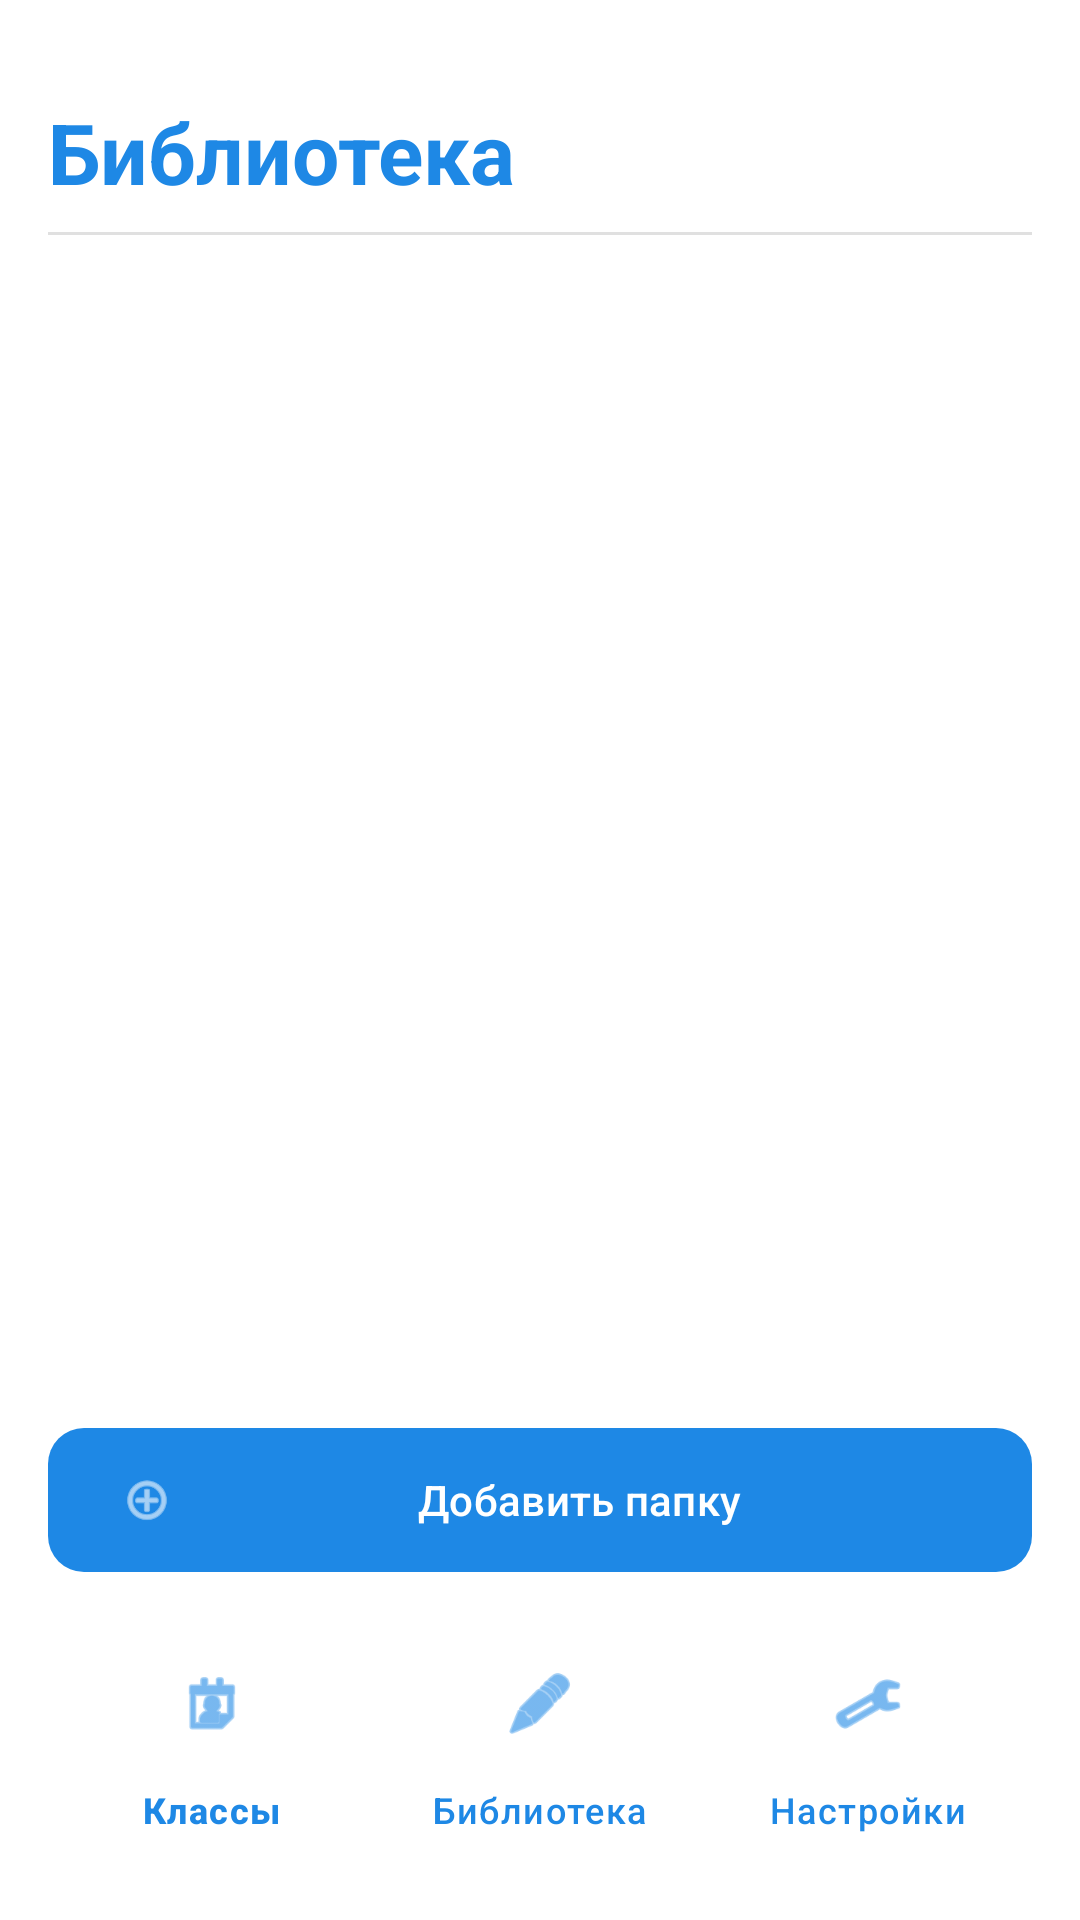

This screen was rendered from an Android layout file. Write that file and the resources it references.
<!-- AndroidManifest.xml: application theme Base.Theme.TestProject -->
<!-- res/layout/activity_user_quiz_folders.xml -->
<?xml version="1.0" encoding="utf-8"?>
<androidx.constraintlayout.widget.ConstraintLayout
    xmlns:android="http://schemas.android.com/apk/res/android"
    xmlns:app="http://schemas.android.com/apk/res-auto"
    xmlns:tools="http://schemas.android.com/tools"
    android:layout_width="match_parent"
    android:layout_height="match_parent"
    android:background="@android:color/white"
    android:padding="16dp"
    tools:context=".UserLibrary">

    
    <TextView
        android:id="@+id/my_folders_label"
        android:layout_width="0dp"
        android:layout_height="wrap_content"
        android:layout_marginTop="16dp"
        android:text="Библиотека"
        android:textColor="#1E88E5"
        android:textSize="28sp"
        android:textStyle="bold"
        app:layout_constraintEnd_toEndOf="parent"
        app:layout_constraintStart_toStartOf="parent"
        app:layout_constraintTop_toTopOf="parent" />

    
    <View
        android:id="@+id/divider3"
        android:layout_width="0dp"
        android:layout_height="1dp"
        android:layout_marginTop="8dp"
        android:background="#E0E0E0"
        app:layout_constraintEnd_toEndOf="parent"
        app:layout_constraintStart_toStartOf="parent"
        app:layout_constraintTop_toBottomOf="@+id/my_folders_label" />

    
    <androidx.recyclerview.widget.RecyclerView
        android:id="@+id/my_folders_list"
        android:layout_width="0dp"
        android:layout_height="0dp"
        android:layout_marginTop="16dp"
        android:clipToPadding="false"
        android:paddingBottom="16dp"
        app:layout_constraintBottom_toTopOf="@+id/add_folder_button"
        app:layout_constraintEnd_toEndOf="parent"
        app:layout_constraintStart_toStartOf="parent"
        app:layout_constraintTop_toBottomOf="@+id/divider3" />

    
    <com.google.android.material.button.MaterialButton
        android:id="@+id/add_folder_button"
        android:layout_width="0dp"
        android:layout_height="56dp"
        android:layout_marginTop="16dp"
        android:layout_marginBottom="16dp"
        android:text="Добавить папку"
        android:textColor="@android:color/white"
        app:icon="@android:drawable/ic_menu_add"
        app:iconTint="@android:color/white"
        app:cornerRadius="12dp"
        app:backgroundTint="#1E88E5"
        app:layout_constraintBottom_toTopOf="@+id/bottom_navigation"
        app:layout_constraintEnd_toEndOf="parent"
        app:layout_constraintStart_toStartOf="parent"
        app:layout_constraintTop_toBottomOf="@+id/my_folders_list" />

    
    <com.google.android.material.bottomnavigation.BottomNavigationView
        android:id="@+id/bottom_navigation"
        android:layout_width="0dp"
        android:layout_height="wrap_content"
        android:background="@android:color/white"
        app:elevation="8dp"
        app:itemIconTint="#1E88E5"
        app:itemTextColor="#1E88E5"
        app:layout_constraintBottom_toBottomOf="parent"
        app:layout_constraintEnd_toEndOf="parent"
        app:layout_constraintStart_toStartOf="parent"
        app:menu="@menu/bottom_nav_menu" />

</androidx.constraintlayout.widget.ConstraintLayout>
<!-- resources referenced by this layout -->
<resources>
  <style name="Base.Theme.TestProject" parent="Theme.Material3.Light.NoActionBar">
          <item name="android:statusBarColor">@color/lightblue</item>
  
  
  
  
  
      </style>
  <color name="lightblue">#FF4285B4</color>
</resources>
